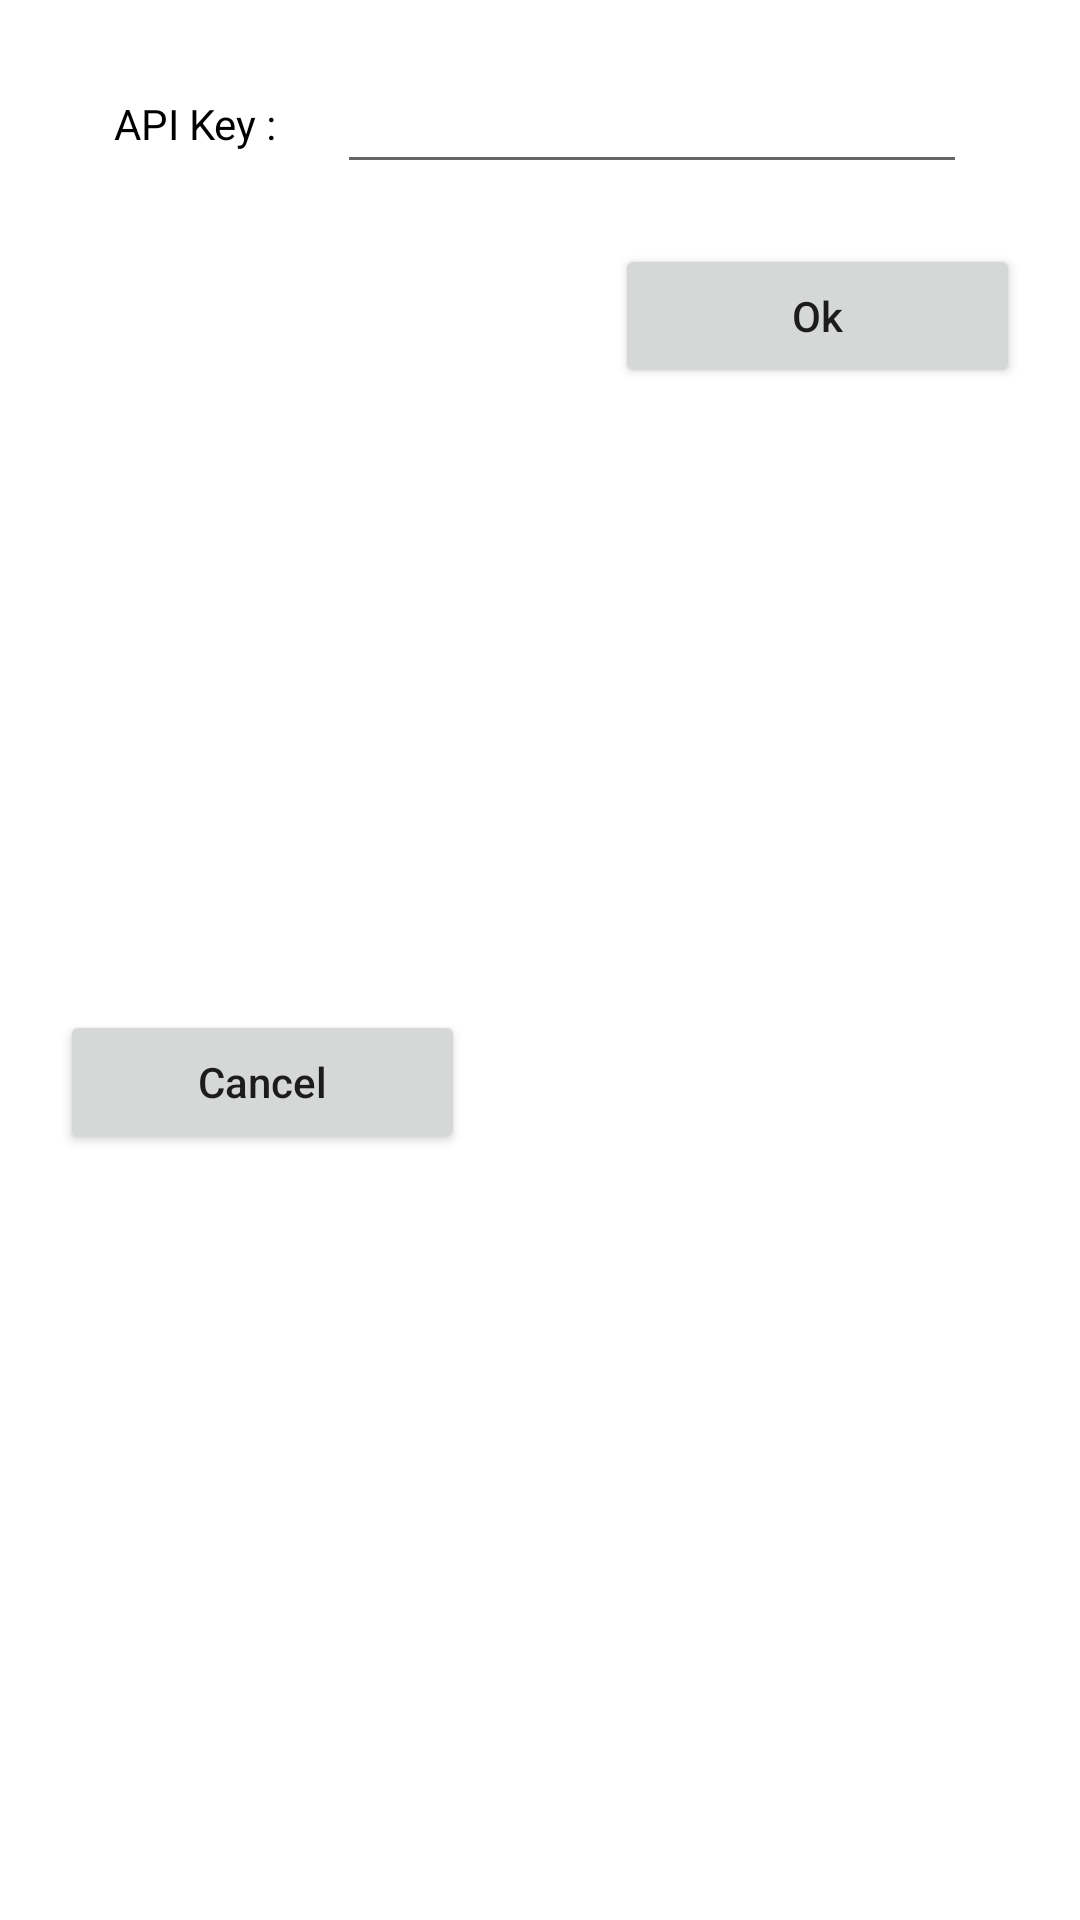

Reconstruct the res/layout file that produces this screen, plus the resources it refers to.
<!-- AndroidManifest.xml: application theme Theme.Fleet -->
<!-- res/layout/api_key_dialog.xml -->
<?xml version="1.0" encoding="utf-8"?>
<androidx.constraintlayout.widget.ConstraintLayout xmlns:android="http://schemas.android.com/apk/res/android"
    xmlns:app="http://schemas.android.com/apk/res-auto"
    xmlns:tools="http://schemas.android.com/tools"
    android:layout_width="match_parent"
    android:layout_height="wrap_content"
    android:background="@drawable/curve_without_border"
    android:orientation="vertical">

    <TextView
        android:id="@+id/textView4"
        android:layout_width="wrap_content"
        android:layout_height="wrap_content"
        android:layout_marginTop="@dimen/margin_20"
        android:layout_marginEnd="@dimen/margin_20"
        android:gravity="center"
        android:text="@string/apikey"
        android:textColor="@color/black"
        app:layout_constraintBottom_toBottomOf="@+id/edt_api_key"
        app:layout_constraintEnd_toStartOf="@+id/edt_api_key"
        app:layout_constraintHorizontal_bias="0.5"
        app:layout_constraintHorizontal_chainStyle="packed"
        app:layout_constraintStart_toStartOf="parent"
        app:layout_constraintTop_toTopOf="parent"
        app:layout_constraintVertical_bias="0.518" />

    <EditText
        android:id="@+id/edt_api_key"
        android:layout_width="wrap_content"
        android:layout_height="wrap_content"
        android:layout_marginTop="@dimen/margin_20"
        android:ems="10"
        android:gravity="start"
        android:inputType="textPersonName"
        android:text=""
        android:textColor="@color/black"
        app:layout_constraintEnd_toEndOf="parent"
        app:layout_constraintHorizontal_bias="0.5"
        app:layout_constraintStart_toEndOf="@+id/textView4"
        app:layout_constraintTop_toTopOf="parent" />

    <Button
        android:id="@+id/btn_no"
        android:layout_width="0dp"
        android:layout_height="wrap_content"
        android:layout_marginStart="@dimen/margin_20"
        android:layout_marginTop="@dimen/margin_20"
        android:layout_marginEnd="@dimen/margin_25"
        android:clickable="true"
        android:text="@string/cancel"
        android:textAllCaps="false"
        app:layout_constraintBottom_toBottomOf="parent"
        app:layout_constraintEnd_toStartOf="@+id/btn_yes"
        app:layout_constraintHorizontal_bias="0.5"
        app:layout_constraintStart_toStartOf="parent"
        app:layout_constraintTop_toBottomOf="@+id/edt_api_key" />

    <Button
        android:id="@+id/btn_yes"
        android:layout_width="0dp"
        android:layout_height="wrap_content"
        android:layout_marginStart="@dimen/margin_25"
        android:layout_marginTop="@dimen/margin_20"
        android:layout_marginEnd="@dimen/margin_20"
        android:clickable="true"
        android:text="@string/ok"
        android:textAllCaps="false"
        app:layout_constraintEnd_toEndOf="parent"
        app:layout_constraintHorizontal_bias="0.5"
        app:layout_constraintStart_toEndOf="@+id/btn_no"
        app:layout_constraintTop_toBottomOf="@+id/edt_api_key" />


</androidx.constraintlayout.widget.ConstraintLayout>
<!-- resources referenced by this layout -->
<resources>
  <dimen name="margin_20">20dp</dimen>
  <dimen name="margin_25">25dp</dimen>
  <string name="apikey">"API Key :"</string>
  <string name="cancel">"Cancel"</string>
  <string name="ok">"Ok"</string>
  <style name="Theme.Fleet" parent="Theme.MaterialComponents.DayNight.NoActionBar">
          
          <item name="colorPrimary">@color/purple_500</item>
          <item name="colorPrimaryVariant">@color/purple_700</item>
          <item name="colorOnPrimary">@color/white</item>
          
          <item name="colorSecondary">@color/teal_200</item>
          <item name="colorSecondaryVariant">@color/teal_700</item>
          <item name="colorOnSecondary">@color/black</item>
          
          <item name="android:statusBarColor" tools:targetApi="l">?attr/colorPrimaryVariant</item>
          
      </style>
  <!-- not gathered from this repository: default colours our renderer supplied (Android Studio template values) -->
  <color name="purple_500">#FF6200EE</color>
  <color name="purple_700">#FF3700B3</color>
  <color name="teal_200">#FF03DAC5</color>
  <color name="teal_700">#FF018786</color>
  <color name="black">#FF000000</color>
  <color name="white">#FFFFFFFF</color>
</resources>
